Run: headless pygame with SDL's dummy video driver; simulated clock (each Clock.tick advances the game by its frame time, no real sleeping); random seed 0; keys injected as events and as key.get_pressed() state; no mouse input.
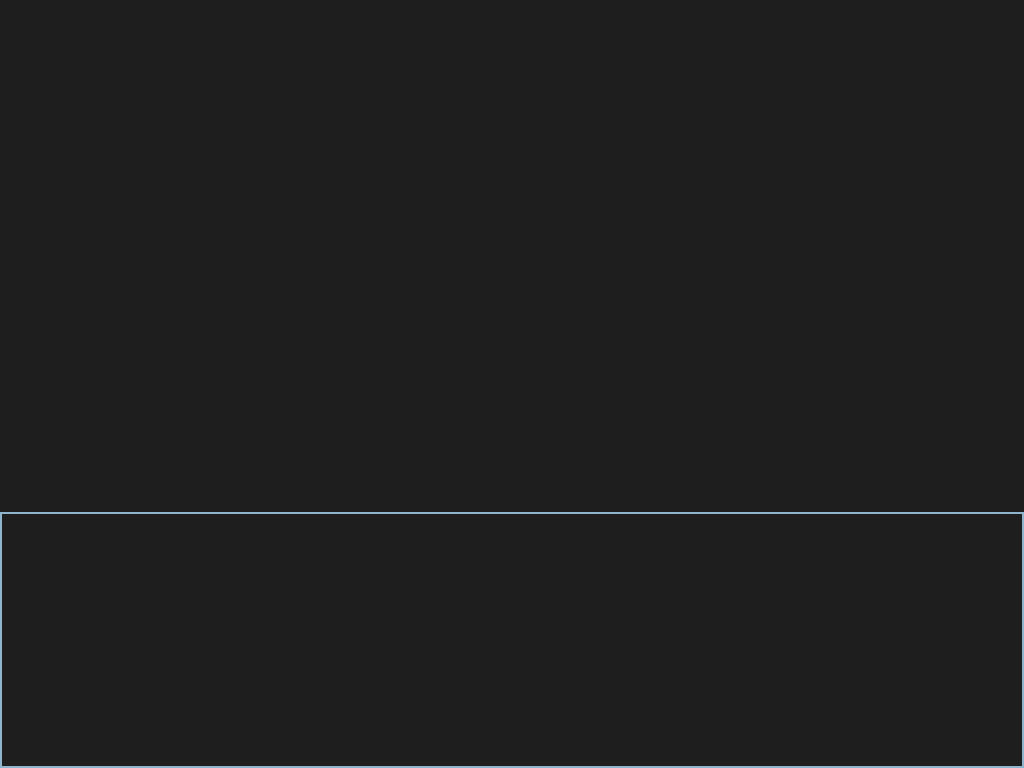
Frame 1 of 1 · flips 1–60 · no input

The pygame program that drew these frames:

import sys
import pygame


def dimensions_ecran():
    pygame.init()
    screen_info = pygame.display.Info()
    screen_width = screen_info.current_w
    screen_height = screen_info.current_h
    return (screen_width, screen_height)
    pygame.quit()


window_width, window_height = dimensions_ecran()
screen = pygame.display.set_mode((window_width, window_height))


def textbox_input():
    pygame.init()
    font = pygame.font.Font(None, 32)
    clock = pygame.time.Clock()
    input_box = pygame.Rect(0, (dimensions_ecran(
    )[1]*2/3), (dimensions_ecran()[0]), (dimensions_ecran()[1]*1/3))
    # color_inactive = pygame.Color('lightskyblue3')
    # color_active = pygame.Color('dodgerblue2')
    color = pygame.Color('lightskyblue3')
    text = ''
    done = False

    while not done:
        for event in pygame.event.get():
            if event.type == pygame.QUIT:
                done = True
            if event.type == pygame.KEYDOWN:
                if event.key == pygame.K_RETURN:
                    done = True
                elif event.key == pygame.K_BACKSPACE:
                    text = text[:-1]
                else:
                    if len(text) < 100:
                        # verification que le texte est pas trop long
                        text += event.unicode

        screen.fill((30, 30, 30))
        # Render the current text.
        txt_surface = font.render(text, True, color)
        # Resize the box if the text is too long.
        # Blit the text.
        screen.blit(txt_surface, (input_box.x+5, input_box.y+5))
        # Blit the input_box rect.
        pygame.draw.rect(screen, color, input_box, 2)

        pygame.display.flip()
        clock.tick(30)

    return (text)
    pygame.quit()


print(textbox_input())
